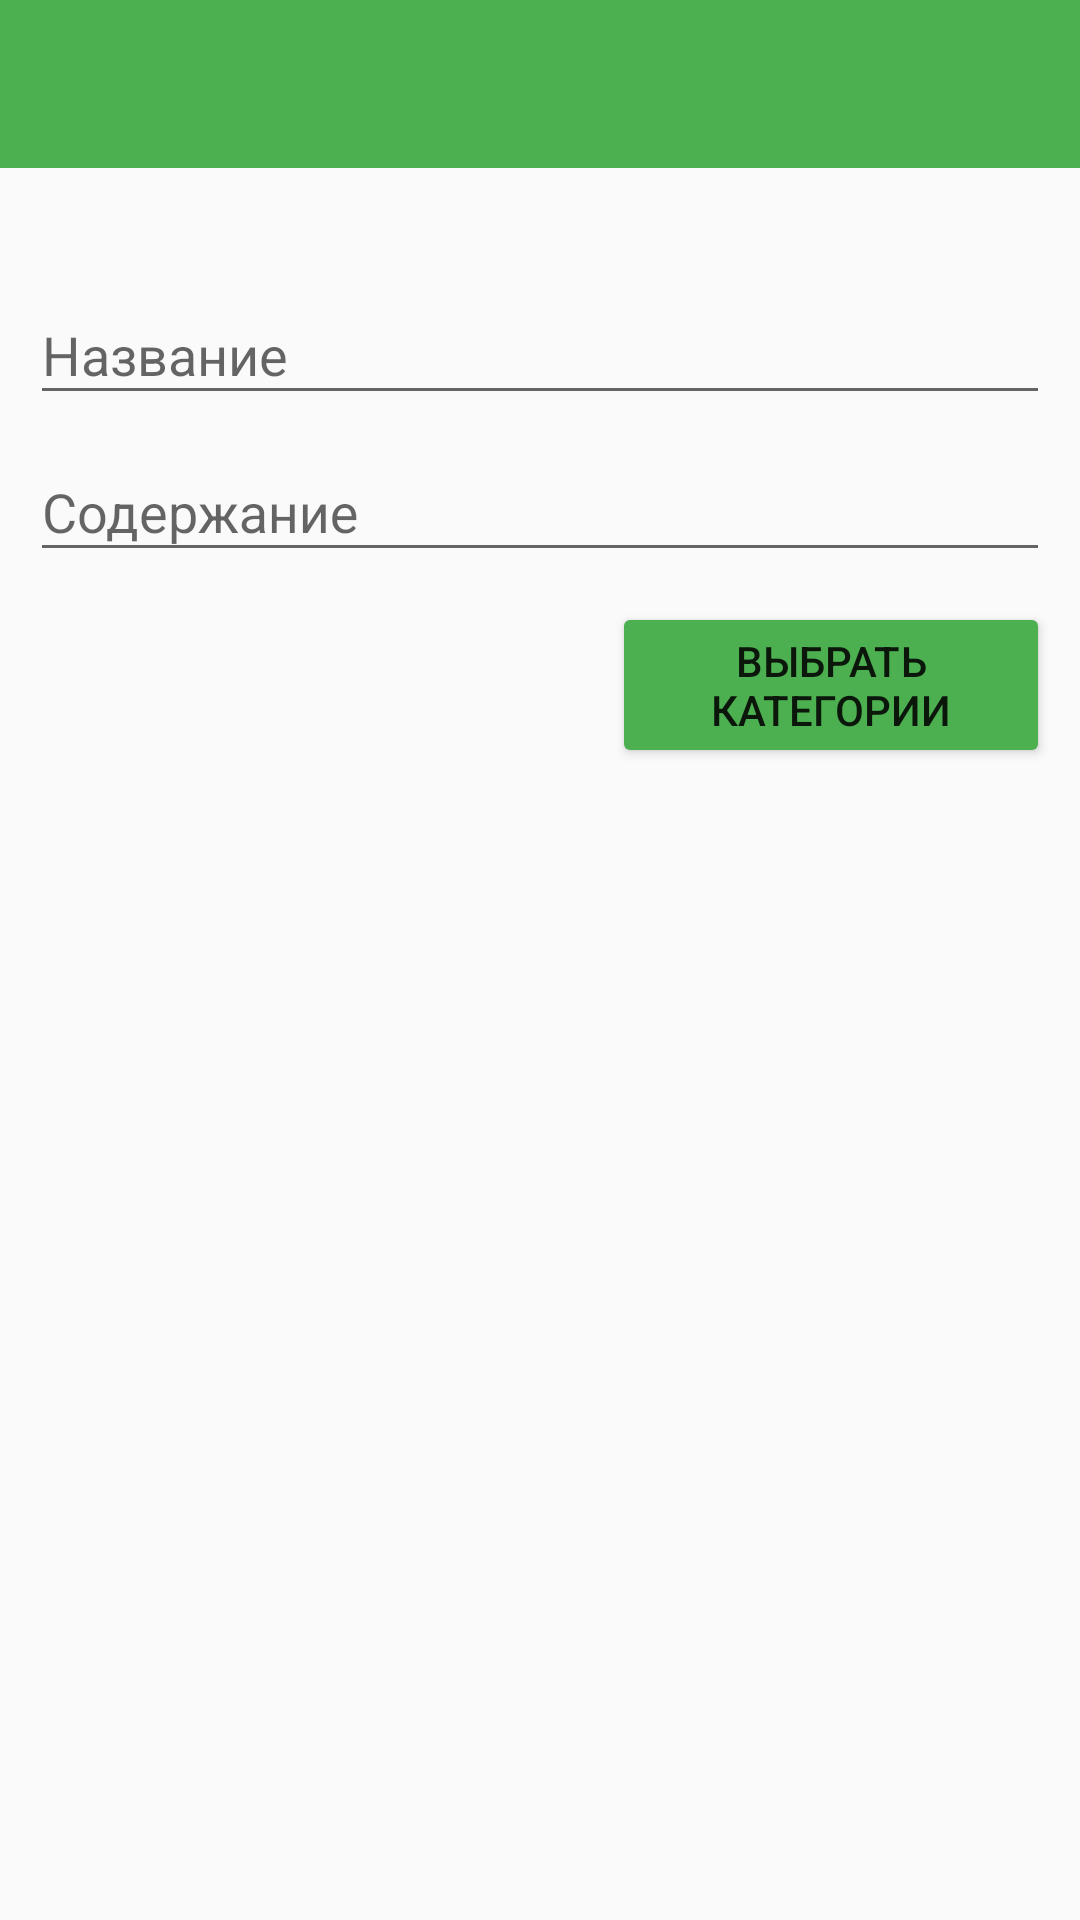

This screen was rendered from an Android layout file. Write that file and the resources it references.
<!-- AndroidManifest.xml: application theme AppTheme.NoActionBarLight -->
<!-- res/layout/activity_editing_note.xml -->
<?xml version="1.0" encoding="utf-8"?>
<LinearLayout xmlns:android="http://schemas.android.com/apk/res/android"
    android:orientation="vertical"
    android:layout_width="match_parent"
    android:layout_height="match_parent">

    <android.support.v7.widget.Toolbar
    android:id="@+id/toolbar_editing"
    android:minHeight="?attr/actionBarSize"
    android:layout_width="match_parent"
    android:layout_height="wrap_content"
    android:background="?attr/colorPrimary"
    android:theme="@style/ThemeOverlay.AppCompat.Dark.ActionBar">

        <ImageView
            android:layout_width="wrap_content"
            android:layout_height="wrap_content"
            android:src="@drawable/ic_done_white_36dp"
            android:layout_gravity="end"
            android:layout_marginEnd="10dp"
            android:layout_marginRight="10dp"
            android:contentDescription="@string/save"
            android:onClick="saveNote"/>
    </android.support.v7.widget.Toolbar>


    <LinearLayout
        android:layout_width="match_parent"
        android:layout_height="wrap_content"
        android:layout_marginLeft="10dp"
        android:layout_marginRight="10dp"
        android:orientation="vertical">

        <android.support.design.widget.TextInputLayout
            android:layout_width="match_parent"
            android:layout_height="wrap_content"
            android:layout_marginTop="30dp">
            <android.support.design.widget.TextInputEditText
                android:id="@+id/input_note_name"
                android:maxLength="40"
                android:layout_width="match_parent"
                android:layout_height="wrap_content"
                android:maxLines="1"
                android:hint="@string/name"/>

        </android.support.design.widget.TextInputLayout>

        <android.support.design.widget.TextInputLayout
            android:layout_width="match_parent"
            android:layout_height="wrap_content">
            <android.support.design.widget.TextInputEditText
                android:id="@+id/input_note_content"
                android:layout_width="match_parent"
                android:layout_height="wrap_content"
                android:hint="@string/content"
                android:inputType="textMultiLine"/>

        </android.support.design.widget.TextInputLayout>

        <LinearLayout
            android:orientation="horizontal"
            android:layout_width="wrap_content"
            android:layout_height="wrap_content"
            android:layout_marginTop="10dp"
            android:id="@+id/categories_lin_layout">
        </LinearLayout>


        <Button
            android:text="@string/to_choose_categories"
            android:layout_gravity="end"
            android:textColor="@color/md_white_1000"
            android:layout_width="146dp"
            android:layout_height="wrap_content"
            android:id="@+id/button2"
            android:onClick="chooseCategories"/>

    </LinearLayout>
</LinearLayout>
<!-- resources referenced by this layout -->
<resources>
  <string name="content">Содержание</string>
  <string name="name">Название</string>
  <string name="save">Сохранить</string>
  <string name="to_choose_categories">Выбрать категории</string>
  <style name="AppTheme.NoActionBarLight" parent="Theme.AppCompat.Light.NoActionBar">
          <item name="windowActionBar">false</item>
          <item name="windowNoTitle">true</item>
          <item name="android:windowDrawsSystemBarBackgrounds">true</item>
          <item name="android:statusBarColor">@color/colorPrimaryDark</item>
          <item name="android:colorButtonNormal">@color/colorPrimary</item>
          <item name="colorPrimary">@color/colorPrimary</item>
          <item name="colorPrimaryDark">@color/colorPrimaryDark</item>
          <item name="colorAccent">@color/colorAccent</item>
      </style>
  <color name="colorPrimaryDark">#388e3c</color>
  <color name="colorPrimary">#4caf50</color>
  <color name="colorAccent">#ff5252</color>
</resources>
